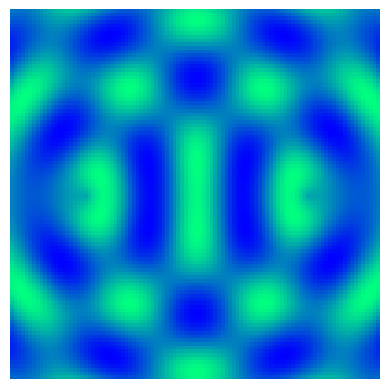

Here is the Python script that generated this plot:
# Python 範例 --- 波動篇第三週
#範例二，兩個水波的干涉

import numpy as np
from matplotlib import pyplot as plt
import matplotlib.animation as animation

fig = plt.figure()
plt.axis('off')

A = np.zeros((100,100))

for i in range(100):
    for j in range(100):
        x= -10+20*j/100
        y= -10+20*i/100
        r1=np.sqrt((x-6)*(x-6)+y*y)  
        r2=np.sqrt((x+6)*(x+6)+y*y)
        A[i][j]=np.sin( np.pi*2*(r1/5))+np.sin( np.pi*2*(r2/5))

wave = plt.imshow(A, cmap=plt.get_cmap('winter'))



def animate(t):
    for i in range(100):
        for j in range(100):
            x= -20+40*j/100
            y= -20+40*i/100
            r1=np.sqrt((x-6)*(x-6)+y*y)  
            r2=np.sqrt((x+6)*(x+6)+y*y)
            A[i][j]=np.sin( np.pi*2*(r1/5 - 0.2*t))+np.sin( np.pi*2*(r2/5 - 0.2*t))
    wave.set_array(A)
    return wave


ani = animation.FuncAnimation(fig,
                              animate,
                              frames=1000,
                              interval=20,
                              repeat=True)



# plt.colorbar()
plt.show()  